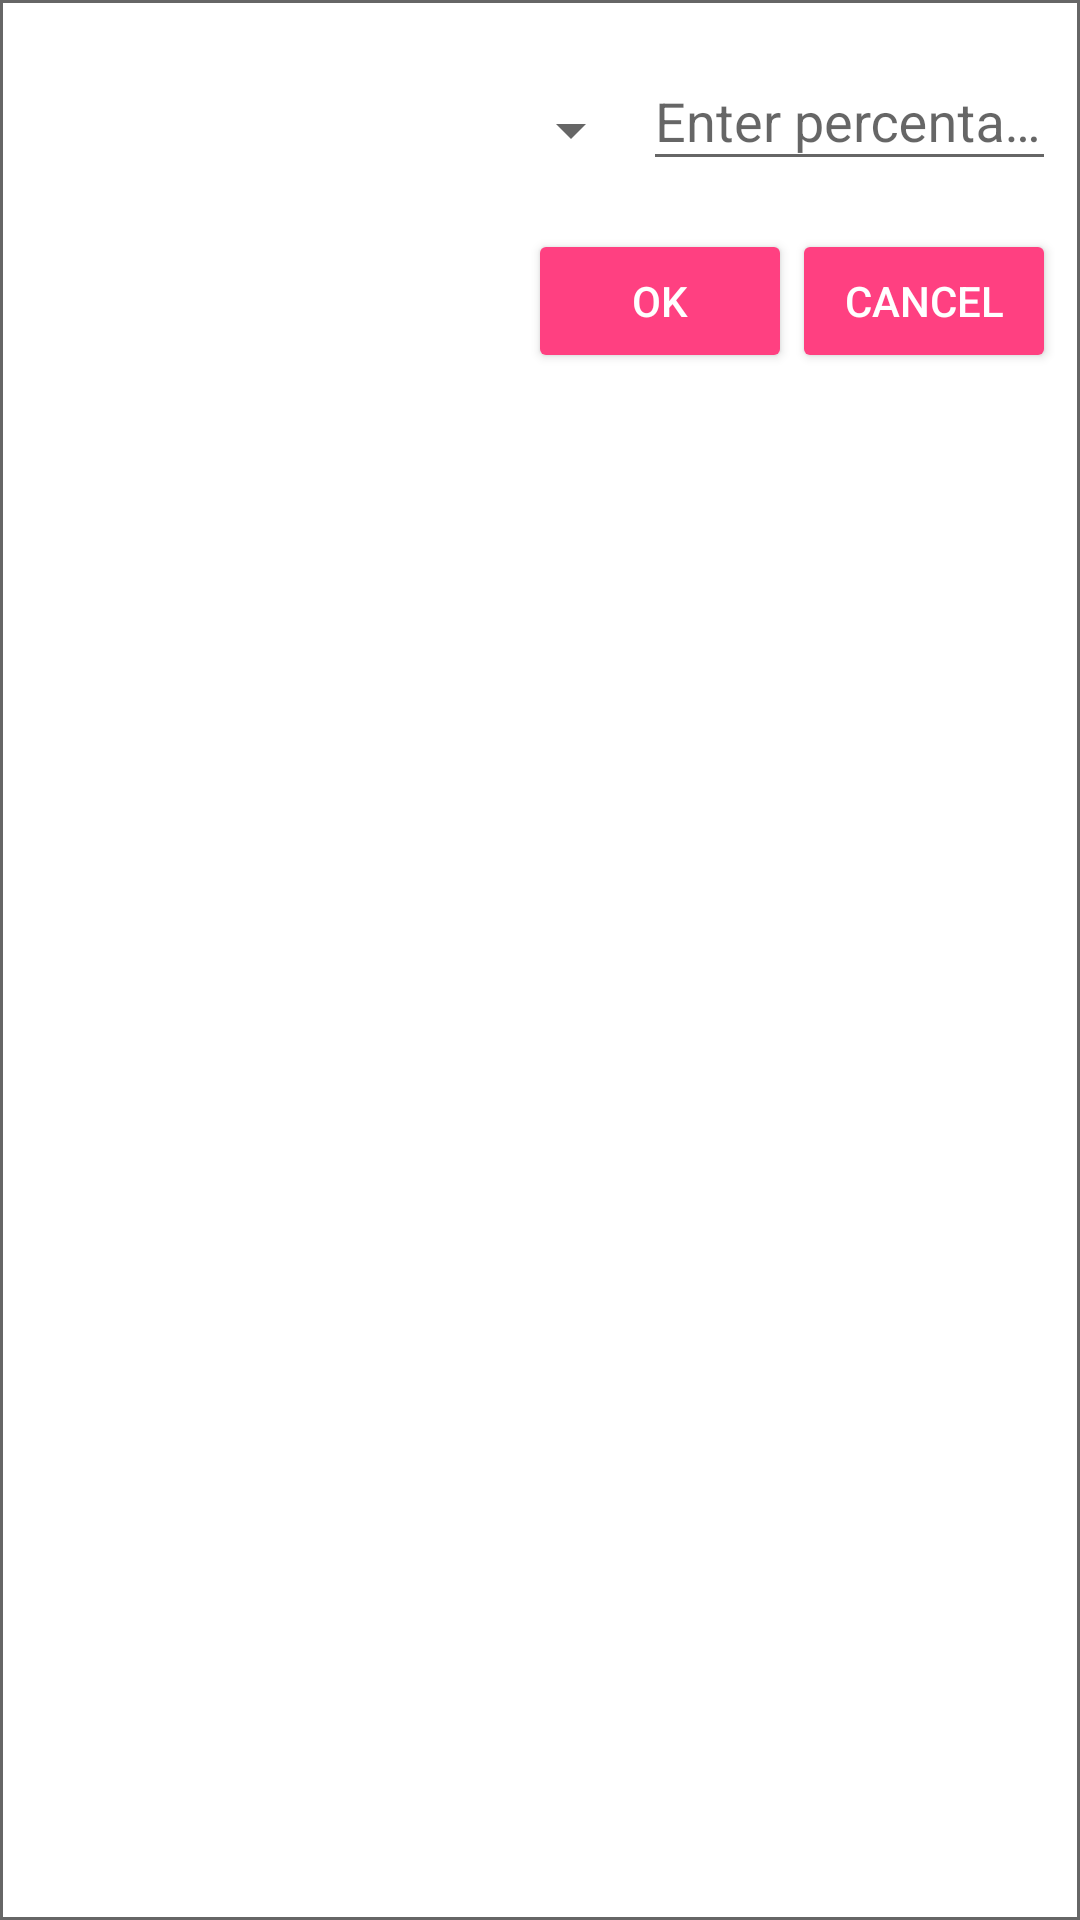

Produce the Android XML layout that renders to this screen, including the resource entries it uses.
<!-- AndroidManifest.xml: application theme AppTheme -->
<!-- res/layout/layout_element_assign.xml -->
<?xml version="1.0" encoding="utf-8"?>
<LinearLayout
    xmlns:android="http://schemas.android.com/apk/res/android"
    android:orientation="vertical"
    android:layout_margin="@dimen/default_space"
    android:layout_width="match_parent"
    android:background="@drawable/bg_view"
    android:layout_gravity="center"
    android:padding="@dimen/medium_space"
    android:layout_height="wrap_content">

    <LinearLayout
        android:layout_width="match_parent"
        android:orientation="horizontal"
        android:layout_height="wrap_content">

        <android.support.v7.widget.AppCompatSpinner
            android:id="@+id/listElements"
            android:layout_width="0dp"
            android:spinnerMode="dropdown"
            android:layout_weight="3"
            android:layout_gravity="bottom"
            android:layout_marginBottom="@dimen/default_space"
            android:layout_height="wrap_content" />

        <android.support.design.widget.TextInputLayout
            android:id="@+id/txtInputLayout"
            android:layout_width="0dp"
            android:layout_weight="2"
            android:layout_height="wrap_content">

            <android.support.design.widget.TextInputEditText
                android:id="@+id/txtTextInput"
                android:inputType="number|numberDecimal"
                android:textAppearance="@style/TextAppearance.AppCompat.Medium"
                android:hint="@string/percentage_hint"
                android:imeOptions="actionDone"
                android:layout_width="match_parent"
                android:layout_height="wrap_content"/>

        </android.support.design.widget.TextInputLayout>

    </LinearLayout>

    <LinearLayout
        android:layout_width="match_parent"
        android:orientation="horizontal"
        android:layout_marginTop="@dimen/large_space"
        android:gravity="end"
        android:layout_height="wrap_content">

        <android.support.v7.widget.AppCompatButton
            android:id="@+id/btnOk"
            style="@style/Widget.AppCompat.Button.Colored"
            android:text="@android:string/ok"
            android:layout_width="wrap_content"
            android:layout_height="wrap_content"/>

        <android.support.v7.widget.AppCompatButton
            android:id="@+id/btnCancel"
            style="@style/Widget.AppCompat.Button.Colored"
            android:text="@android:string/cancel"
            android:layout_width="wrap_content"
            android:layout_height="wrap_content"/>

    </LinearLayout>

</LinearLayout>
<!-- resources referenced by this layout -->
<resources>
  <dimen name="default_space">5dp</dimen>
  <dimen name="large_space">16dp</dimen>
  <dimen name="medium_space">8dp</dimen>
  <!-- drawable bg_view (drawable) -->
  <?xml version="1.0" encoding="utf-8"?>
  <shape xmlns:android="http://schemas.android.com/apk/res/android">
      <stroke android:color="@color/borderColor" android:width="1dp" />
      <solid android:color="@android:color/white" />
  </shape>
  <string name="percentage_hint">Enter percentage</string>
  <style name="AppTheme" parent="Theme.AppCompat.Light.DarkActionBar">
          
          <item name="colorPrimary">@color/colorPrimary</item>
          <item name="colorPrimaryDark">@color/colorPrimaryDark</item>
          <item name="colorAccent">@color/colorAccent</item>
  
  
          
          <item name="android:colorBackground">@color/backgroundColor</item>
          <item name="android:windowBackground">@color/backgroundColor</item>
  
          <item name="android:windowActionBar">false</item>
          <item name="android:windowNoTitle">true</item>
  
          <item name="windowActionBar">false</item>
          <item name="windowNoTitle">true</item>
          <item name="drawerArrowStyle">@style/DrawerArrowStyle</item>
  
      </style>
  <color name="borderColor">#666666</color>
  <color name="colorPrimary">#3F51B5</color>
  <color name="colorPrimaryDark">#303F9F</color>
  <color name="colorAccent">#FF4081</color>
  <color name="backgroundColor">#CCCCCC</color>
  <style name="DrawerArrowStyle" parent="Widget.AppCompat.DrawerArrowToggle">
          <item name="spinBars">true</item>
          <item name="color">@android:color/white</item>
      </style>
</resources>
